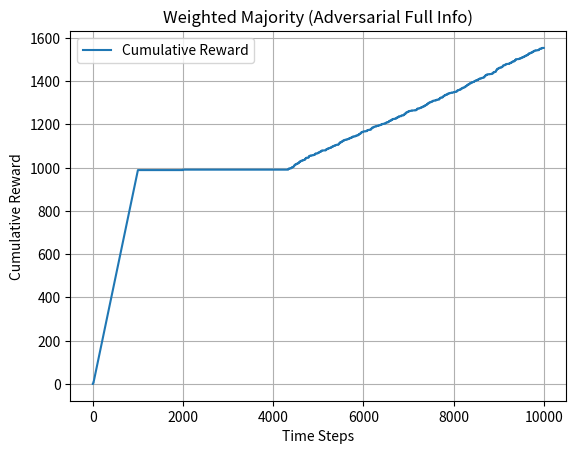

This chart was generated by the following Python code: (Note: this script raises an exception after producing the figure.)
import numpy as np
import matplotlib.pyplot as plt

class WeightedMajority:
    def __init__(self, n_arms, eta=0.2):
        self.n_arms = n_arms
        self.weights = np.ones(n_arms)
        self.eta = eta

    def select_arm(self):
        probs = self.weights / np.sum(self.weights)
        return np.random.choice(self.n_arms, p=probs)

    def update(self, loss_vector):
        # Full information: update all weights
        for i in range(self.n_arms):
            self.weights[i] *= (1 - self.eta) ** loss_vector[i]

def generate_adversarial_loss_matrix(T, K, rotation=1000):
    loss_matrix = np.ones((T, K))  # All losses = 1
    for t in range(T):
        best_arm = (t // rotation) % K
        loss_matrix[t, best_arm] = 0  # Best arm gets loss 0 (i.e., reward 1)
    return loss_matrix

def plot_rewards(rewards, avg_reward, best_arm_freq, true_best_arm_seq):
    print(f"Average reward: {avg_reward:.4f}")
    print(f"Best arm selection frequency: {best_arm_freq:.4f}")
    plt.plot(np.cumsum(rewards), label="Cumulative Reward")
    plt.title("Weighted Majority (Adversarial Full Info)")
    plt.xlabel("Time Steps")
    plt.ylabel("Cumulative Reward")
    plt.legend()
    plt.grid()
    plt.savefig("plots/weighted_majority_adversarial.png")

def simulate_weighted_majority_adversarial(T=10000, K=10, rotation=1000):
    loss_matrix = generate_adversarial_loss_matrix(T, K, rotation)
    best_arm_sequence = np.argmin(loss_matrix, axis=1)

    algo = WeightedMajority(n_arms=K, eta=0.2)

    rewards = []
    best_arm_counts = 0

    for t in range(T):
        arm = algo.select_arm()
        loss_vector = loss_matrix[t]
        reward = 1 - loss_vector[arm]  # Convert back to reward
        algo.update(loss_vector)
        rewards.append(reward)
        if arm == best_arm_sequence[t]:
            best_arm_counts += 1

    avg_reward = np.mean(rewards)
    return rewards, avg_reward, best_arm_counts / T, best_arm_sequence

# Run the simulation
rewards, avg_reward, best_arm_freq, best_arm_seq = simulate_weighted_majority_adversarial()
plot_rewards(rewards, avg_reward, best_arm_freq, best_arm_seq)
